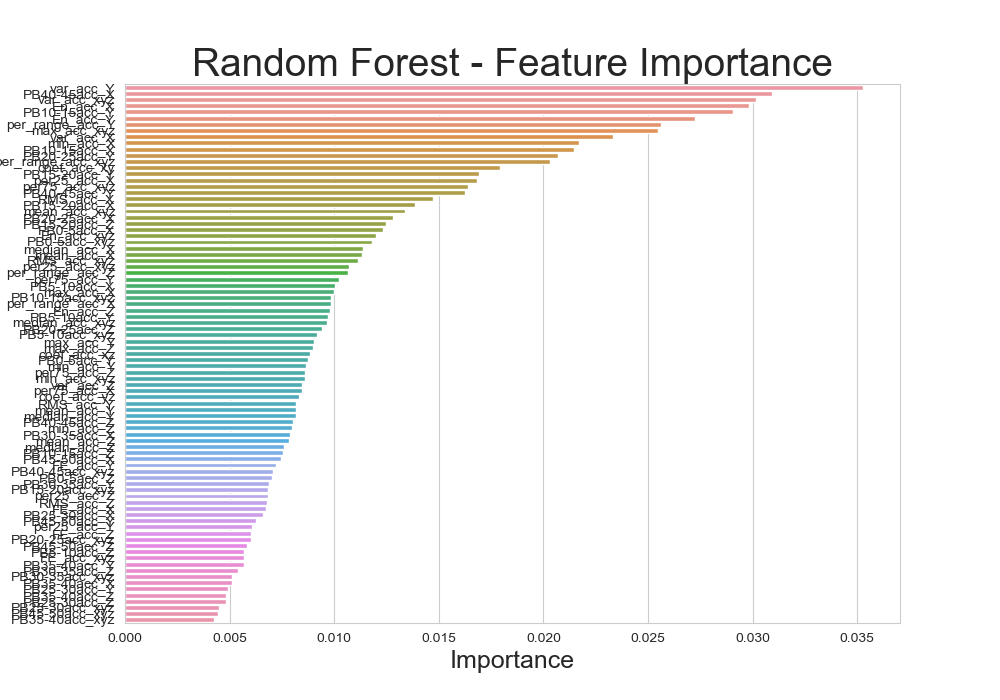

The table this chart was drawn from, first rows:
, imp, col
13, 0.03529, var_acc_Y
47, 0.03093, PB40-45acc_X
15, 0.03015, var_acc_xyz
83, 0.02981, En_acc_X
51, 0.02906, PB10-15acc_Y
84, 0.02727, En_acc_Y
29, 0.02564, per_range_acc_Y
7, 0.02549, max_acc_xyz
12, 0.02332, var_acc_X
8, 0.02169, min_acc_X
41, 0.02146, PB10-15acc_X
53, 0.0207, PB20-25acc_Y
31, 0.0203, per_range_acc_xyz
36, 0.01794, coef_acc_xy
52, 0.01693, PB15-20acc_Y
20, 0.01685, per25_acc_X
27, 0.0164, per75_acc_xyz
57, 0.01625, PB40-45acc_Y
32, 0.0147, RMS_acc_X
42, 0.01387, PB15-20acc_X
3, 0.0134, mean_acc_xyz
43, 0.0128, PB20-25acc_X
62, 0.0125, PB15-20acc_Z
39, 0.01232, PB0-5acc_X
86, 0.01201, En_acc_xyz
69, 0.01179, PB0-5acc_xyz
16, 0.01136, median_acc_X
0, 0.01135, mean_acc_X
35, 0.01115, RMS_acc_xyz
23, 0.01072, per25_acc_xyz
30, 0.01064, per_range_acc_Z
25, 0.01021, per75_acc_Y
40, 0.01003, PB5-10acc_X
4, 0.009994, max_acc_X
71, 0.009852, PB10-15acc_xyz
28, 0.009846, per_range_acc_X
85, 0.009815, En_acc_Z
50, 0.009702, PB5-10acc_Y
19, 0.009639, median_acc_xyz
63, 0.009429, PB20-25acc_Z
70, 0.009186, PB5-10acc_xyz
5, 0.009036, max_acc_Y
6, 0.009001, max_acc_Z
37, 0.008848, coef_acc_xz
49, 0.008763, PB0-5acc_Y
9, 0.008656, min_acc_Y
26, 0.008614, per75_acc_Z
11, 0.008593, min_acc_xyz
14, 0.008475, var_acc_Z
24, 0.008442, per75_acc_X
38, 0.008302, coef_acc_yz
33, 0.00819, RMS_acc_Y
1, 0.008173, mean_acc_Y
17, 0.00817, median_acc_Y
67, 0.008046, PB40-45acc_Z
10, 0.008007, min_acc_Z
45, 0.007911, PB30-35acc_X
2, 0.007831, mean_acc_Z
18, 0.007587, median_acc_Z
61, 0.007553, PB10-15acc_Z
... 27 more rows
